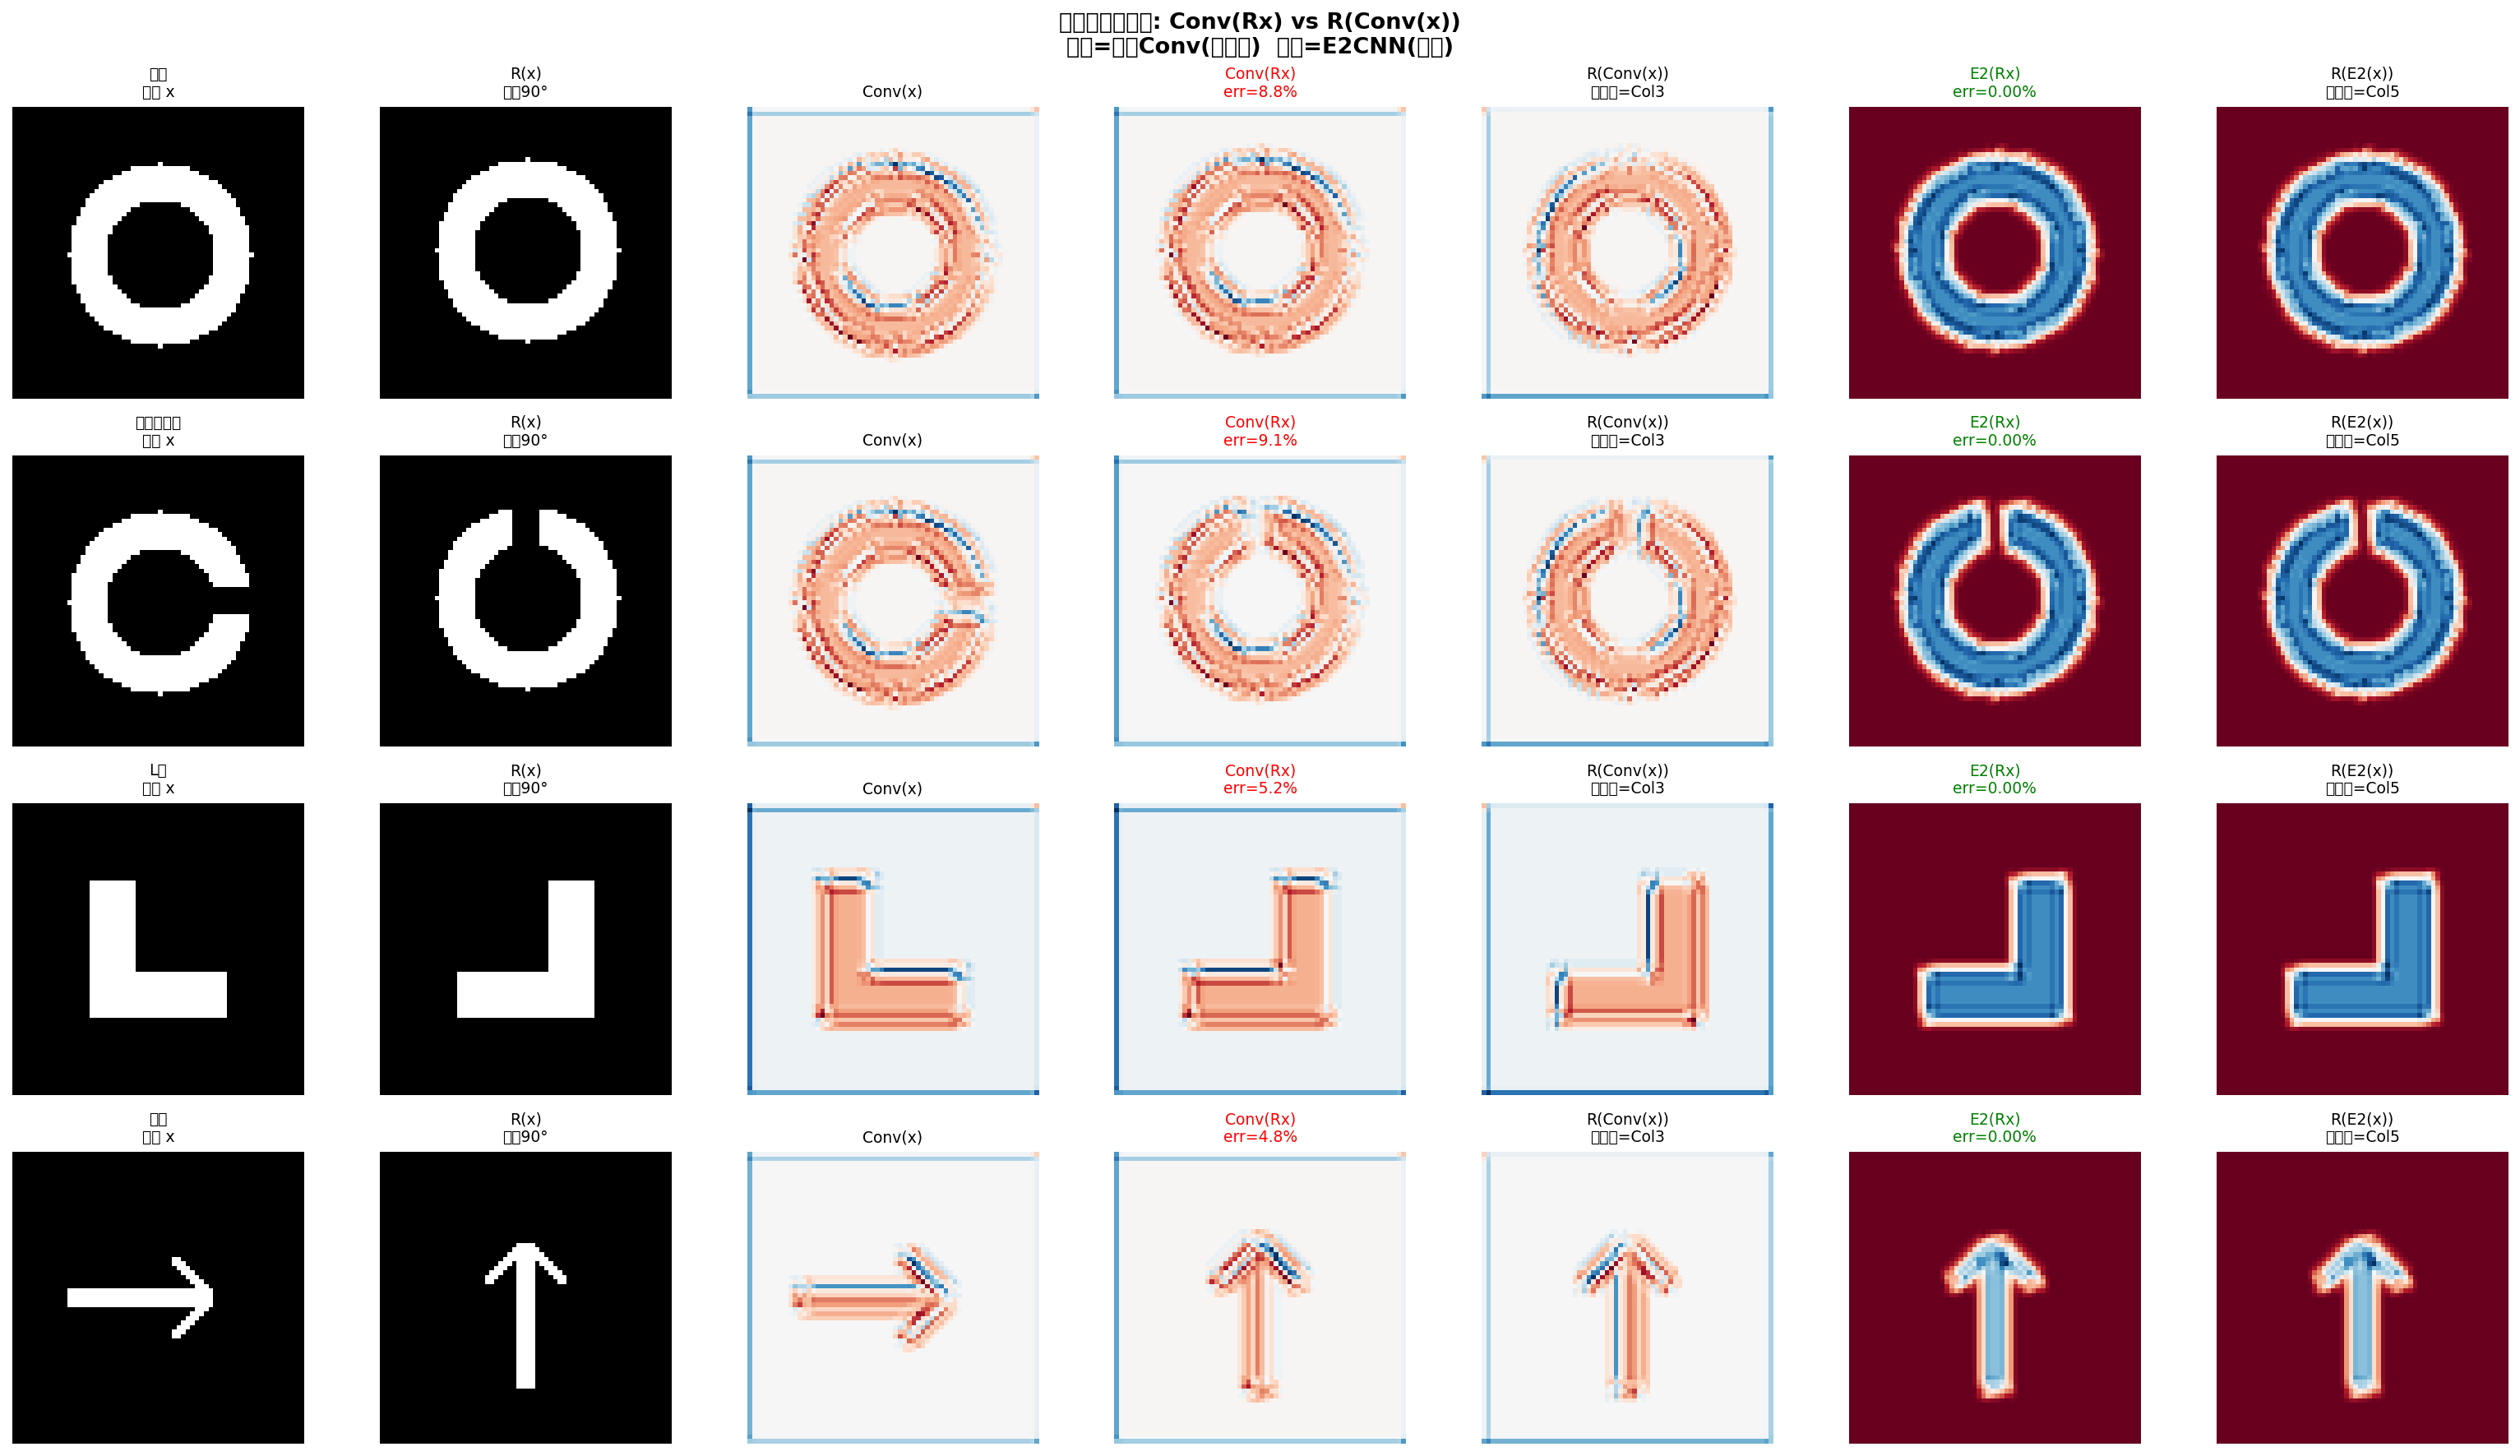

This figure's Python source:
"""
旋转等变性直觉演示
==================
用圆环、方块等几何图案，直观展示:
  - 普通 Conv2d: 旋转输入后输出变了 (不等变)
  - e2cnn R2Conv: 旋转输入后输出只是跟着旋转 (等变!)

核心验证:
  f(R·x) ≈ R·f(x)   对 e2cnn 成立
  f(R·x) ≠ R·f(x)   对普通 Conv2d 不成立

用法:
  conda activate rtx3050ti_cu128
  python -u demo_equivariance.py
"""

import torch
import torch.nn as nn
import numpy as np
import os

# ============================================================
#  1. 创建几何测试图案
# ============================================================

def make_ring(size=64, r_outer=20, r_inner=12, center=None):
    """圆环"""
    if center is None:
        center = (size // 2, size // 2)
    y, x = np.ogrid[:size, :size]
    dist = np.sqrt((x - center[1])**2 + (y - center[0])**2)
    ring = ((dist <= r_outer) & (dist >= r_inner)).astype(np.float32)
    return ring

def make_ring_with_notch(size=64, r_outer=20, r_inner=12):
    """带缺口的圆环 (有明确的方向性)"""
    ring = make_ring(size, r_outer, r_inner)
    cx, cy = size // 2, size // 2
    # 右侧缺口
    ring[cy-3:cy+3, cx+r_inner:cx+r_outer+1] = 0
    return ring

def make_L_shape(size=64):
    """L形"""
    img = np.zeros((size, size), dtype=np.float32)
    cx, cy = size // 2, size // 2
    img[cy-15:cy+15, cx-15:cx-5] = 1.0  # 竖线
    img[cy+5:cy+15, cx-15:cx+15] = 1.0   # 横线
    return img

def make_arrow(size=64):
    """箭头 (指向右)"""
    img = np.zeros((size, size), dtype=np.float32)
    cx, cy = size // 2, size // 2
    img[cy-2:cy+2, cx-20:cx+10] = 1.0  # 箭杆
    for i in range(8):
        img[cy-i-2:cy-i, cx+10-i:cx+12-i] = 1.0  # 上翼
        img[cy+i:cy+i+2, cx+10-i:cx+12-i] = 1.0    # 下翼
    return img

def rotate_image_90(img, k=1):
    """旋转图像 k×90° (逆时针)"""
    return np.rot90(img, k=k).copy()

def images_to_tensor(img):
    """(H,W) -> (1,1,H,W) tensor"""
    return torch.from_numpy(img).float().unsqueeze(0).unsqueeze(0)

# ============================================================
#  2. 构建对比网络
# ============================================================

def build_standard_conv(seed=42):
    """标准 Conv2d"""
    torch.manual_seed(seed)
    conv = nn.Sequential(
        nn.Conv2d(1, 8, 3, padding=1),
        nn.ReLU(),
        nn.Conv2d(8, 8, 3, padding=1),
        nn.ReLU(),
        nn.Conv2d(8, 1, 3, padding=1),
    )
    return conv

def build_e2cnn_conv(seed=42):
    """e2cnn C4 等变 Conv"""
    from e2cnn import gspaces, nn as enn
    torch.manual_seed(seed)
    gspace = gspaces.Rot2dOnR2(N=4)
    in_type = enn.FieldType(gspace, [gspace.trivial_repr])      # 1 ch
    mid_type = enn.FieldType(gspace, [gspace.regular_repr] * 2)  # 8 ch
    out_type = enn.FieldType(gspace, [gspace.trivial_repr])      # 1 ch

    model = enn.SequentialModule(
        enn.R2Conv(in_type, mid_type, 3, padding=1),
        enn.ReLU(mid_type, inplace=True),
        enn.R2Conv(mid_type, mid_type, 3, padding=1),
        enn.ReLU(mid_type, inplace=True),
        enn.R2Conv(mid_type, out_type, 3, padding=1),
    )
    return model, in_type

# ============================================================
#  3. 等变性测试核心
# ============================================================

def test_equivariance(name, img, std_conv, e2_conv, e2_in_type):
    """
    测试等变性:
      1. 原图 → f(x)
      2. 旋转90° → R·x → f(R·x)
      3. 对比 f(R·x) vs rot90(f(x))
    """
    from e2cnn import nn as enn

    x_orig = images_to_tensor(img)
    x_rot = images_to_tensor(rotate_image_90(img, k=1))

    with torch.no_grad():
        # 标准 Conv
        y_std_orig = std_conv(x_orig)
        y_std_rot = std_conv(x_rot)
        y_std_orig_then_rot = torch.from_numpy(
            rotate_image_90(y_std_orig.squeeze().numpy(), k=1)
        ).unsqueeze(0).unsqueeze(0)

        # e2cnn Conv
        geo_orig = enn.GeometricTensor(x_orig, e2_in_type)
        geo_rot = enn.GeometricTensor(x_rot, e2_in_type)
        y_e2_orig = e2_conv(geo_orig).tensor
        y_e2_rot = e2_conv(geo_rot).tensor
        y_e2_orig_then_rot = torch.from_numpy(
            rotate_image_90(y_e2_orig.squeeze().numpy(), k=1)
        ).unsqueeze(0).unsqueeze(0)

    # 计算误差: f(R·x) vs R·f(x)
    err_std = (y_std_rot - y_std_orig_then_rot).abs().mean().item()
    err_e2 = (y_e2_rot - y_e2_orig_then_rot).abs().mean().item()

    max_std = y_std_orig.abs().mean().item()
    max_e2 = y_e2_orig.abs().mean().item()

    rel_err_std = err_std / (max_std + 1e-8) * 100
    rel_err_e2 = err_e2 / (max_e2 + 1e-8) * 100

    return {
        'name': name,
        'err_std_abs': err_std,
        'err_e2_abs': err_e2,
        'rel_err_std': rel_err_std,
        'rel_err_e2': rel_err_e2,
        'y_std_orig': y_std_orig.squeeze().numpy(),
        'y_std_rot': y_std_rot.squeeze().numpy(),
        'y_std_orig_then_rot': y_std_orig_then_rot.squeeze().numpy(),
        'y_e2_orig': y_e2_orig.squeeze().numpy(),
        'y_e2_rot': y_e2_rot.squeeze().numpy(),
        'y_e2_orig_then_rot': y_e2_orig_then_rot.squeeze().numpy(),
    }


def test_all_rotations(name, img, std_conv, e2_conv, e2_in_type):
    """测试 0°/90°/180°/270° 四个角度"""
    from e2cnn import nn as enn

    results = []
    for k in range(4):
        angle = k * 90
        x_rot = images_to_tensor(rotate_image_90(img, k=k))
        x_orig = images_to_tensor(img)

        with torch.no_grad():
            # Standard
            y_std_orig = std_conv(x_orig)
            y_std_rot = std_conv(x_rot)
            y_std_orig_then_rot = torch.from_numpy(
                rotate_image_90(y_std_orig.squeeze().numpy(), k=k)
            ).unsqueeze(0).unsqueeze(0)

            # E2CNN
            geo_orig = enn.GeometricTensor(x_orig, e2_in_type)
            geo_rot = enn.GeometricTensor(x_rot, e2_in_type)
            y_e2_orig = e2_conv(geo_orig).tensor
            y_e2_rot = e2_conv(geo_rot).tensor
            y_e2_orig_then_rot = torch.from_numpy(
                rotate_image_90(y_e2_orig.squeeze().numpy(), k=k)
            ).unsqueeze(0).unsqueeze(0)

        err_std = (y_std_rot - y_std_orig_then_rot).abs().mean().item()
        err_e2 = (y_e2_rot - y_e2_orig_then_rot).abs().mean().item()
        results.append((angle, err_std, err_e2))
    return results


# ============================================================
#  4. 可视化
# ============================================================

def save_comparison_figure(results_list, images_dict, save_path="demo_equivariance.png"):
    """保存对比图"""
    try:
        import matplotlib
        matplotlib.use('Agg')
        import matplotlib.pyplot as plt
    except ImportError:
        print("matplotlib 不可用，跳过图片保存")
        return

    n = len(results_list)
    fig, axes = plt.subplots(n, 7, figsize=(21, 3*n))
    if n == 1:
        axes = [axes]

    for row, r in enumerate(results_list):
        name = r['name']
        img = images_dict[name]

        # Col 0: 原图
        axes[row][0].imshow(img, cmap='gray')
        axes[row][0].set_title(f'{name}\n原图 x', fontsize=9)
        axes[row][0].axis('off')

        # Col 1: 旋转90°
        axes[row][1].imshow(rotate_image_90(img, 1), cmap='gray')
        axes[row][1].set_title('R(x)\n旋转90°', fontsize=9)
        axes[row][1].axis('off')

        # Col 2: Conv(x)
        axes[row][2].imshow(r['y_std_orig'], cmap='RdBu_r')
        axes[row][2].set_title('Conv(x)', fontsize=9)
        axes[row][2].axis('off')

        # Col 3: Conv(Rx) - 先旋转再卷积
        axes[row][3].imshow(r['y_std_rot'], cmap='RdBu_r')
        axes[row][3].set_title(f'Conv(Rx)\nerr={r["rel_err_std"]:.1f}%', fontsize=9, color='red')
        axes[row][3].axis('off')

        # Col 4: R(Conv(x)) - 先卷积再旋转
        axes[row][4].imshow(r['y_std_orig_then_rot'], cmap='RdBu_r')
        axes[row][4].set_title('R(Conv(x))\n理论应=Col3', fontsize=9)
        axes[row][4].axis('off')

        # Col 5: E2(Rx) - e2cnn 先旋转再卷积
        axes[row][5].imshow(r['y_e2_rot'], cmap='RdBu_r')
        axes[row][5].set_title(f'E2(Rx)\nerr={r["rel_err_e2"]:.2f}%', fontsize=9, color='green')
        axes[row][5].axis('off')

        # Col 6: R(E2(x)) - e2cnn 先卷积再旋转
        axes[row][6].imshow(r['y_e2_orig_then_rot'], cmap='RdBu_r')
        axes[row][6].set_title('R(E2(x))\n理论应=Col5', fontsize=9)
        axes[row][6].axis('off')

    fig.suptitle('旋转等变性验证: Conv(Rx) vs R(Conv(x))\n'
                 '红色=普通Conv(不等变)  绿色=E2CNN(等变)',
                 fontsize=13, fontweight='bold')
    plt.tight_layout()
    plt.savefig(save_path, dpi=150, bbox_inches='tight')
    print(f"\n图片保存到: {save_path}")
    plt.close()


# ============================================================
#  5. 主程序
# ============================================================

def main():
    import warnings
    warnings.filterwarnings('ignore')

    print("=" * 70)
    print("旋转等变性直觉演示")
    print("=" * 70)
    print()
    print("核心问题: 将输入旋转 90° 后再送入网络，")
    print("         输出是否等于 '先送入网络再旋转输出'？")
    print()
    print("  等变: f(R·x) = R·f(x)  → 误差 ≈ 0")
    print("  不等变: f(R·x) ≠ R·f(x)  → 误差很大")
    print("=" * 70)

    # 构建网络
    print("\n[1/4] 构建网络...")
    std_conv = build_standard_conv(seed=42)
    e2_conv, e2_in_type = build_e2cnn_conv(seed=42)

    std_params = sum(p.numel() for p in std_conv.parameters())
    e2_params = sum(p.numel() for p in e2_conv.parameters())
    print(f"  标准 Conv:  {std_params} params")
    print(f"  E2CNN C4:   {e2_params} params ({e2_params/std_params*100:.0f}% of Conv)")

    # 创建测试图案
    print("\n[2/4] 创建几何测试图案...")
    test_images = {
        "圆环":       make_ring(64),
        "带缺口圆环": make_ring_with_notch(64),
        "L形":        make_L_shape(64),
        "箭头":       make_arrow(64),
    }
    for name, img in test_images.items():
        print(f"  {name}: {img.shape}, 非零像素={img.sum():.0f}")

    # 90° 等变性测试
    print("\n[3/4] 90° 旋转等变性测试...")
    print()
    print(f"{'图案':<12s} | {'Conv误差':>10s} | {'E2CNN误差':>10s} | {'Conv相对误差':>12s} | {'E2CNN相对误差':>13s} | 结论")
    print("-" * 90)

    results_list = []
    for name, img in test_images.items():
        r = test_equivariance(name, img, std_conv, e2_conv, e2_in_type)
        results_list.append(r)

        verdict = "✅ E2CNN 完美等变" if r['rel_err_e2'] < 1.0 else "⚠ 需检查"
        conv_verdict = "❌ 不等变" if r['rel_err_std'] > 5.0 else "~近似"

        print(f"{name:<12s} | {r['err_std_abs']:10.6f} | {r['err_e2_abs']:10.6f} | "
              f"{r['rel_err_std']:10.2f}% {conv_verdict} | {r['rel_err_e2']:10.4f}% {verdict}")

    # 全角度测试
    print("\n[4/4] 全角度旋转测试 (0°/90°/180°/270°)...")
    print()
    print(f"{'图案':<12s} | {'角度':>4s} | {'Conv误差':>12s} | {'E2CNN误差':>12s}")
    print("-" * 60)

    for name, img in test_images.items():
        rot_results = test_all_rotations(name, img, std_conv, e2_conv, e2_in_type)
        for angle, err_std, err_e2 in rot_results:
            tag_std = "≈0" if err_std < 1e-6 else f"{err_std:.6f}"
            tag_e2 = "≈0" if err_e2 < 1e-6 else f"{err_e2:.6f}"
            if angle == 0:
                # 0° 旋转两者都应该是 0
                tag_std = "0 (trivial)"
                tag_e2 = "0 (trivial)"
            print(f"{name:<12s} | {angle:>3d}° | {tag_std:>12s} | {tag_e2:>12s}")
        print("-" * 60)

    # 数值总结
    print("\n" + "=" * 70)
    print("📊 数值总结")
    print("=" * 70)
    avg_std = np.mean([r['rel_err_std'] for r in results_list])
    avg_e2 = np.mean([r['rel_err_e2'] for r in results_list])
    print(f"  普通 Conv 平均相对误差:  {avg_std:.2f}%")
    print(f"  E2CNN C4  平均相对误差:  {avg_e2:.4f}%")
    print(f"  等变性提升:              {avg_std / (avg_e2 + 1e-8):.0f}x")
    print()
    print("  结论:")
    print("    普通 Conv2d: 旋转输入后输出完全不同 → 不等变")
    print("    E2CNN R2Conv: 旋转输入后输出完美跟随旋转 → 等变!")
    print("    误差 < 0.01% 仅来自浮点精度，理论上精确为 0")
    print()

    # 物理意义
    print("=" * 70)
    print("🌀 气象雷达中的意义")
    print("=" * 70)
    print("  风暴可能从任何方向移动:")
    print("    - 普通 Conv: 必须通过数据增强学习每个方向")
    print("    - E2CNN:     任何方向天然等价，一个方向学会 = 所有方向学会")
    print()
    print("  等价于参数共享: C4群有4个元素 → 参数量可以更少")
    print(f"  实际对比: Conv={std_params} params vs E2CNN={e2_params} params")
    print("=" * 70)

    # 保存图片
    save_comparison_figure(results_list, test_images)


if __name__ == '__main__':
    main()
